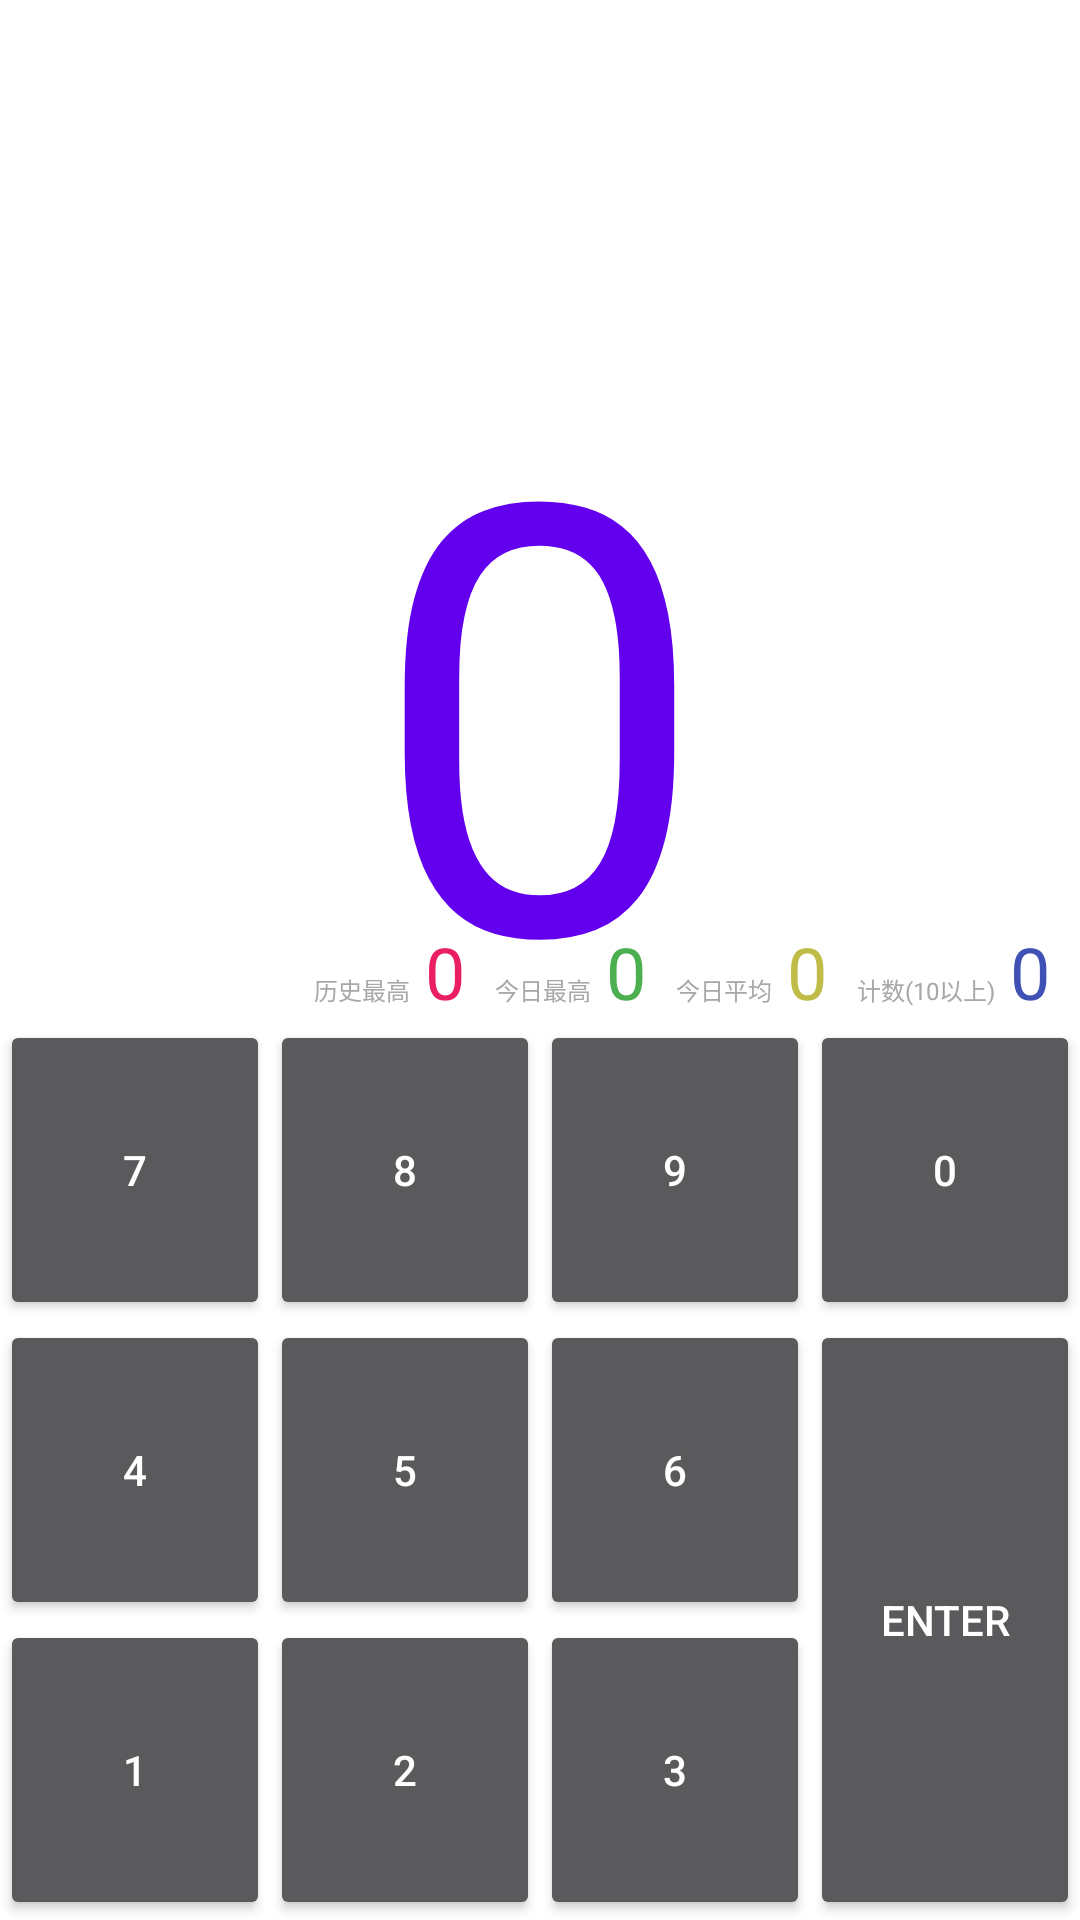

Produce the Android XML layout that renders to this screen, including the resource entries it uses.
<!-- AndroidManifest.xml: application theme AppTheme -->
<!-- res/layout/activity_main.xml -->
<?xml version="1.0" encoding="utf-8"?>
<RelativeLayout xmlns:android="http://schemas.android.com/apk/res/android"
    xmlns:app="http://schemas.android.com/apk/res-auto"
    xmlns:tools="http://schemas.android.com/tools"
    android:layout_width="match_parent"
    android:layout_height="match_parent"
    tools:context=".MainActivity">

    <TextView
        android:layout_width="wrap_content"
        android:layout_height="wrap_content"
        android:text="0"
        android:layout_centerHorizontal="true"
        android:layout_marginTop="100dp"
        android:textSize="200sp"
        android:textColor="@color/colorPrimary"
        android:id="@+id/tvShowCount"
    />
    <LinearLayout
        android:layout_width="match_parent"
        android:layout_height="wrap_content"
        android:layout_above="@id/keyboard_layout"
        android:orientation="horizontal"
        android:gravity="right"
        >
        <TextView
            android:layout_width="wrap_content"
            android:layout_height="wrap_content"
            android:textSize="@dimen/label_size"
            android:text="历史最高"
            android:textColor="#A8A8A8"
            android:layout_marginRight="@dimen/label_margin_right"/>
        <TextView
            android:layout_width="wrap_content"
            android:layout_height="wrap_content"
            android:textSize="@dimen/value_size"
            android:text="0"
            android:textColor="#E91E63"
            android:layout_marginRight="@dimen/value_margin_right"
            android:id="@+id/tvMax"
            />
        <TextView
            android:layout_width="wrap_content"
            android:layout_height="wrap_content"
            android:textSize="@dimen/label_size"
            android:text="今日最高"
            android:textColor="#A8A8A8"
            android:layout_marginRight="@dimen/label_margin_right" />
        <TextView
            android:layout_width="wrap_content"
            android:layout_height="wrap_content"
            android:textSize="@dimen/value_size"
            android:text="0"
            android:textColor="#4CAF50"
            android:layout_marginRight="@dimen/value_margin_right"
            android:id="@+id/tvTodayMax"
            />
        <TextView
            android:layout_width="wrap_content"
            android:layout_height="wrap_content"
            android:textSize="@dimen/label_size"
            android:text="今日平均"
            android:textColor="#A8A8A8"
            android:layout_marginRight="@dimen/label_margin_right" />
        <TextView
            android:layout_width="wrap_content"
            android:layout_height="wrap_content"
            android:textSize="@dimen/value_size"
            android:text="0"
            android:textColor="#BFBC47"
            android:layout_marginRight="@dimen/value_margin_right"
            android:id="@+id/tvTodayAvg"
            />
        <TextView
            android:layout_width="wrap_content"
            android:layout_height="wrap_content"
            android:textSize="@dimen/label_size"
            android:text="计数(10以上)"
            android:textColor="#A8A8A8"
            android:layout_marginRight="@dimen/label_margin_right"/>
        <TextView
            android:layout_width="wrap_content"
            android:layout_height="wrap_content"
            android:textSize="@dimen/value_size"
            android:text="0"
            android:textColor="#3F51B5"
            android:layout_marginRight="@dimen/value_margin_right"
            android:id="@+id/tvCountToday"
            />

    </LinearLayout>

    <LinearLayout
        android:layout_width="match_parent"
        android:layout_height="wrap_content"
        android:layout_alignParentBottom="true"
        android:orientation="vertical"
        android:id="@+id/keyboard_layout">
        <LinearLayout
            android:layout_width="match_parent"
            android:layout_height="wrap_content"
            android:orientation="horizontal">
            <Button
                android:layout_weight="1"
                android:layout_height="@dimen/btn_height"
                android:textAlignment="center"
                android:text="7"
                android:layout_width="0dp"
                android:id="@+id/btnKey7"></Button>
            <Button
                android:layout_weight="1"
                android:layout_height="@dimen/btn_height"
                android:textAlignment="center"
                android:text="8"
                android:layout_width="0dp"
                android:id="@+id/btnKey8"></Button>
            <Button
                android:layout_weight="1"
                android:layout_height="@dimen/btn_height"
                android:textAlignment="center"
                android:text="9"
                android:layout_width="0dp"
                android:id="@+id/btnKey9"></Button>
            <Button
                android:layout_weight="1"
                android:layout_height="@dimen/btn_height"
                android:textAlignment="center"
                android:text="0"
                android:layout_width="0dp"
                android:id="@+id/btnKey0"></Button>
        </LinearLayout>

        <LinearLayout
            android:layout_width="match_parent"
            android:layout_height="wrap_content"
            android:orientation="horizontal">
            <LinearLayout
                android:layout_width="0dp"
                android:layout_height="wrap_content"
                android:layout_weight="3"
                android:orientation="vertical">
                    <LinearLayout
                        android:layout_width="match_parent"
                        android:layout_height="wrap_content"
                        android:orientation="horizontal">
                        <Button
                            android:layout_width="0dp"
                            android:layout_height="@dimen/btn_height"
                            android:layout_weight="1"
                            android:text="4"
                            android:id="@+id/btnKey4"></Button>
                        <Button
                            android:layout_width="0dp"
                            android:layout_height="@dimen/btn_height"
                            android:layout_weight="1"
                            android:text="5"
                            android:id="@+id/btnKey5"></Button>
                        <Button
                            android:layout_width="0dp"
                            android:layout_height="@dimen/btn_height"
                            android:layout_weight="1"
                            android:text="6"
                            android:id="@+id/btnKey6"></Button>
                    </LinearLayout>
                    <LinearLayout
                        android:layout_width="match_parent"
                        android:layout_height="wrap_content"
                        android:orientation="horizontal">
                        <Button
                            android:layout_width="0dp"
                            android:layout_height="@dimen/btn_height"
                            android:layout_weight="1"
                            android:text="1"
                            android:id="@+id/btnKey1"></Button>
                        <Button
                            android:layout_width="0dp"
                            android:layout_height="@dimen/btn_height"
                            android:layout_weight="1"
                            android:text="2"
                            android:id="@+id/btnKey2"></Button>
                        <Button
                            android:layout_width="0dp"
                            android:layout_height="@dimen/btn_height"
                            android:layout_weight="1"
                            android:text="3"
                            android:id="@+id/btnKey3"></Button>
                    </LinearLayout>
                </LinearLayout>

            <Button
                android:layout_width="0dp"
                android:layout_height="match_parent"
                android:layout_weight="1"
                android:text="@string/enter"
                android:id="@+id/btnEnter"/>
        </LinearLayout>
    </LinearLayout>
</RelativeLayout>
<!-- resources referenced by this layout -->
<resources>
  <color name="colorPrimary">#6200EE</color>
  <dimen name="btn_height">100dp</dimen>
  <dimen name="label_margin_right">5dp</dimen>
  <dimen name="label_size">8sp</dimen>
  <dimen name="value_margin_right">10dp</dimen>
  <dimen name="value_size">24sp</dimen>
  <string name="enter">Enter</string>
  <style name="AppTheme" parent="Theme.AppCompat">
          
          <item name="colorPrimary">@color/design_default_color_primary</item>
          <item name="colorSecondary">@color/design_default_color_secondary</item>
          <item name="android:colorBackground">@color/design_default_color_background</item>
          <item name="colorError">@color/design_default_color_error</item>
  
          
          <item name="colorPrimaryVariant">@color/design_default_color_primary_variant</item>
          <item name="colorSecondaryVariant">@color/design_default_color_secondary_variant</item>
          <item name="colorSurface">@color/design_default_color_surface</item>
          <item name="colorOnPrimary">@color/design_default_color_on_primary</item>
          <item name="colorOnSecondary">@color/design_default_color_on_secondary</item>
  
          <item name="colorOnError">@color/design_default_color_error</item>
          <item name="scrimBackground">@color/mtrl_scrim_color</item>
          <item name="textAppearanceHeadline1">@style/TextAppearance.MaterialComponents.Headline1</item>
          <item name="textAppearanceHeadline2">@style/TextAppearance.MaterialComponents.Headline2</item>
          <item name="textAppearanceHeadline3">@style/TextAppearance.MaterialComponents.Headline3</item>
          <item name="textAppearanceHeadline4">@style/TextAppearance.MaterialComponents.Headline4</item>
          <item name="textAppearanceHeadline5">@style/TextAppearance.MaterialComponents.Headline5</item>
          <item name="textAppearanceHeadline6">@style/TextAppearance.MaterialComponents.Headline6</item>
          <item name="textAppearanceSubtitle1">@style/TextAppearance.MaterialComponents.Subtitle1</item>
          <item name="textAppearanceSubtitle2">@style/TextAppearance.MaterialComponents.Subtitle2</item>
          <item name="textAppearanceBody1">@style/TextAppearance.MaterialComponents.Body1</item>
          <item name="textAppearanceBody2">@style/TextAppearance.MaterialComponents.Body2</item>
          <item name="textAppearanceCaption">@style/TextAppearance.MaterialComponents.Caption</item>
          <item name="textAppearanceButton">@style/TextAppearance.MaterialComponents.Button</item>
          <item name="textAppearanceOverline">@style/TextAppearance.MaterialComponents.Overline</item>
  
          <item name="materialCalendarStyle">@style/Widget.MaterialComponents.MaterialCalendar</item>
          <item name="materialCalendarFullscreenTheme">@style/ThemeOverlay.MaterialComponents.MaterialCalendar.Fullscreen</item>
          <item name="materialCalendarTheme">@style/ThemeOverlay.MaterialComponents.MaterialCalendar</item>
      </style>
</resources>
